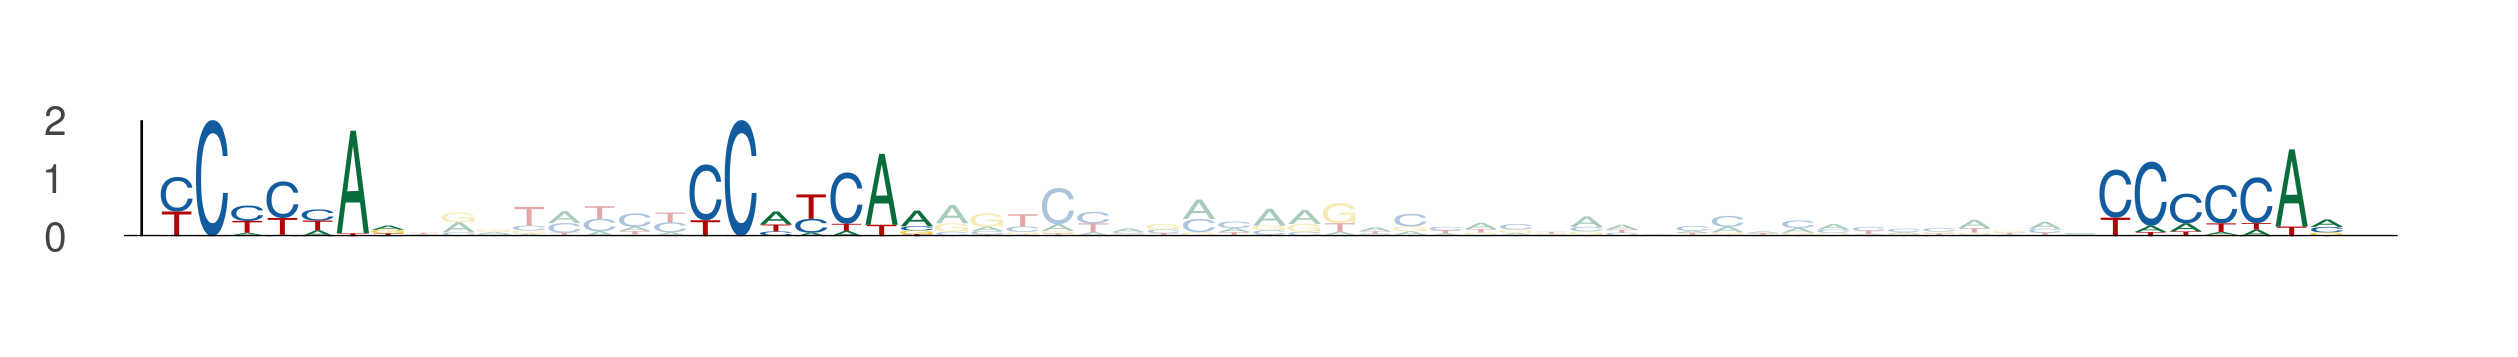

The data file committed next to this chart (first rows):
seq_index, start_position, end_position, is_reversed_complement
4356, 61, 68, 0
4356, 76, 83, 0
4356, 116, 123, 0
2420, 76, 83, 0
2420, 91, 98, 0
2420, 131, 138, 0
1731, 61, 68, 0
1731, 76, 83, 0
1731, 116, 123, 0
5625, 51, 58, 0
5625, 66, 73, 0
5625, 106, 113, 0
3445, 51, 58, 0
3445, 66, 73, 0
3445, 106, 113, 0
5715, 61, 68, 0
5715, 76, 83, 0
5715, 116, 123, 0
4996, 76, 83, 0
4996, 91, 98, 0
4996, 131, 138, 0
3440, 61, 68, 0
3440, 76, 83, 0
3440, 116, 123, 0
1053, 101, 108, 0
1053, 116, 123, 0
1053, 156, 163, 0
5383, 61, 68, 0
5383, 76, 83, 0
5383, 116, 123, 0
614, 45, 52, 0
614, 60, 67, 0
614, 100, 107, 0
4375, 22, 29, 0
4375, 37, 44, 0
4375, 77, 84, 0
433, 61, 68, 0
433, 76, 83, 0
433, 116, 123, 0
99, 76, 83, 0
99, 91, 98, 0
99, 131, 138, 0
1761, 61, 68, 0
1761, 76, 83, 0
1761, 116, 123, 0
2773, 51, 58, 0
2773, 66, 73, 0
2773, 106, 113, 0
385, 91, 98, 0
385, 106, 113, 0
385, 146, 153, 0
5379, 61, 68, 0
5379, 76, 83, 0
5379, 116, 123, 0
3836, 61, 68, 0
3836, 76, 83, 0
3836, 116, 123, 0
5837, 51, 58, 0
5837, 66, 73, 0
5837, 106, 113, 0
... 48 more rows
